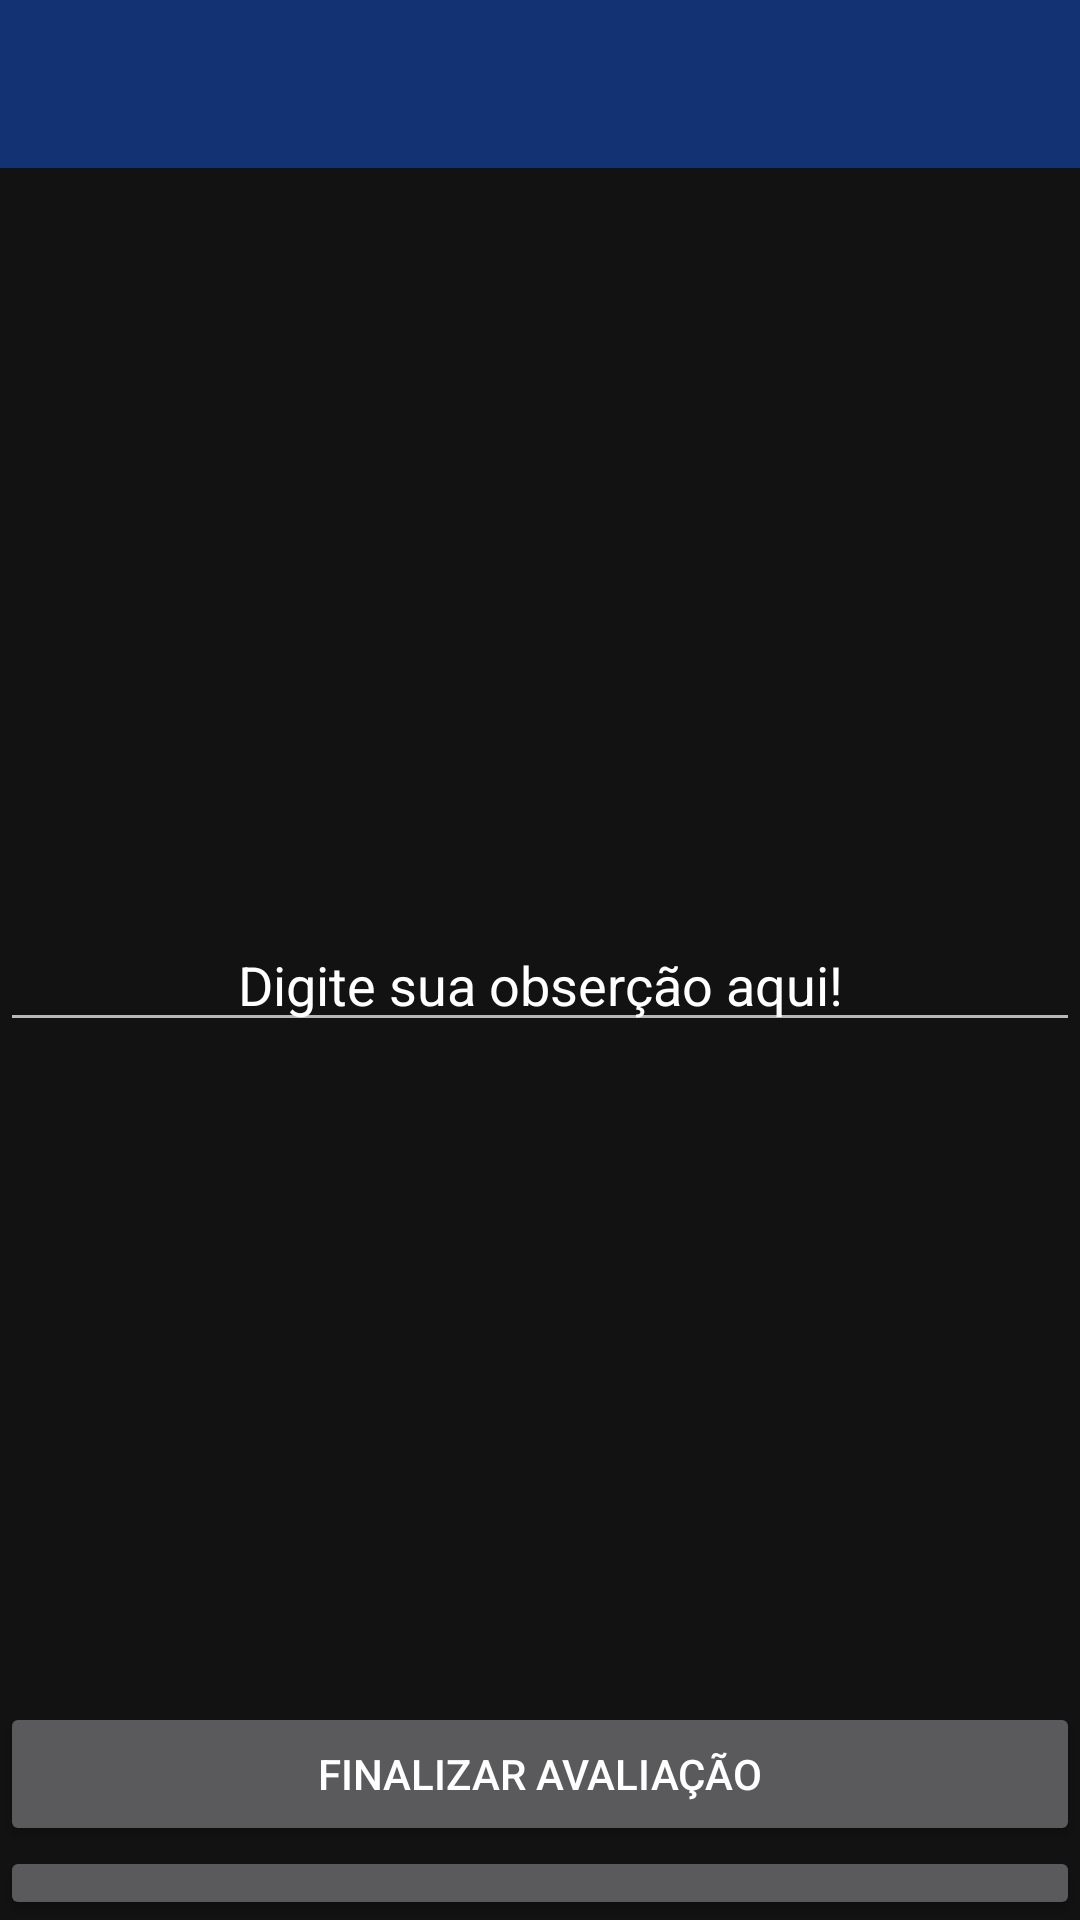

Here is an Android app screen rendered from its layout file. Give the layout XML and the strings, colors and styles it references.
<!-- AndroidManifest.xml: application theme Theme.FirebaseTest -->
<!-- res/layout/activity_observacao.xml -->
<?xml version="1.0" encoding="utf-8"?>
<LinearLayout xmlns:android="http://schemas.android.com/apk/res/android"
    xmlns:app="http://schemas.android.com/apk/res-auto"
    xmlns:tools="http://schemas.android.com/tools"
    android:layout_width="match_parent"
    android:orientation="vertical"
    android:background="@drawable/gradient_background"
    android:layout_height="match_parent"
    tools:context=".ObservacaoActivity">


    <include layout="@layout/toolbar"/>

    <LinearLayout
        android:layout_width="match_parent"
        android:layout_height="wrap_content"
        android:layout_marginTop="250dp"
        android:orientation="horizontal">

        <EditText
            android:id="@+id/editTextObservacao1"
            android:layout_width="wrap_content"
            android:layout_height="wrap_content"
            android:layout_weight="1"
            android:ems="10"
            android:gravity="center"
            android:hint="Digite sua obserção aqui!"
            android:inputType="textPersonName"
            android:textColorHint="#FFFFFF" />
    </LinearLayout>

    <LinearLayout
        android:layout_width="match_parent"
        android:layout_height="wrap_content"
        android:layout_marginTop="220dp"
        android:orientation="horizontal">

        <Button
            android:id="@+id/buttonFinalizar1"
            android:layout_width="wrap_content"
            android:layout_height="wrap_content"
            android:layout_weight="1"
            android:text="Finalizar Avaliação"
            android:textColor="#FFFFFF" />
    </LinearLayout>

    <LinearLayout
        android:layout_width="match_parent"
        android:layout_height="wrap_content"
        android:orientation="horizontal">

        <Button
            android:id="@+id/button61"
            android:layout_width="wrap_content"
            android:layout_height="wrap_content"
            android:layout_weight="1"
            android:text="Cancelar"
            android:textColor="#FFFFFF" />
    </LinearLayout>


</LinearLayout>
<!-- res/layout/toolbar.xml (included above) -->
<?xml version="1.0" encoding="utf-8"?>
<FrameLayout
    xmlns:android="http://schemas.android.com/apk/res/android"
    android:layout_width="match_parent"
    android:layout_height="wrap_content"
    android:background="@color/white">

    <androidx.appcompat.widget.Toolbar
        android:id="@+id/toolbarPrincipal"
        android:layout_width="match_parent"
        android:layout_height="?attr/actionBarSize"
        android:background="?attr/colorPrimary"
        android:theme="?attr/actionBarTheme"
        />

</FrameLayout>
<!-- resources referenced by this layout -->
<resources>
  <style name="Theme.FirebaseTest" parent="Theme.MaterialComponents.NoActionBar">
          
          <item name="colorPrimary">#123274</item>
          <item name="colorPrimaryVariant">@color/purple_700</item>
          <item name="colorOnPrimary">@color/black</item>
          
          <item name="colorSecondary">@color/teal_200</item>
          <item name="colorSecondaryVariant">@color/teal_700</item>
          <item name="colorOnSecondary">@color/black</item>
          
          <item name="android:statusBarColor" tools:targetApi="l">?attr/colorPrimaryVariant</item>
          
      </style>
  <!-- not gathered from this repository: default colours our renderer supplied (Android Studio template values) -->
  <color name="purple_700">#FF3700B3</color>
  <color name="teal_200">#FF03DAC5</color>
  <color name="teal_700">#FF018786</color>
  <color name="black">#FF000000</color>
  <color name="white">#FFFFFFFF</color>
</resources>
